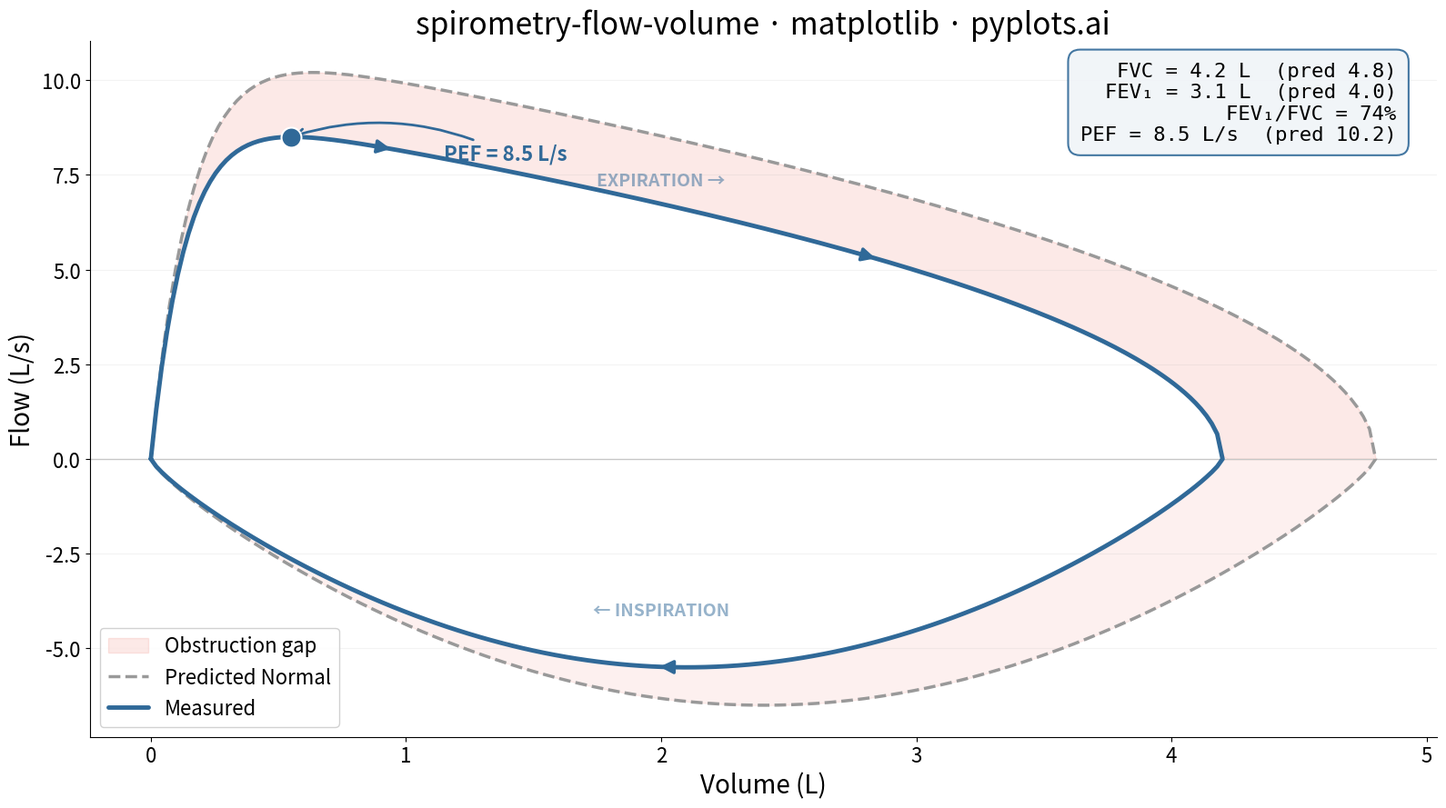

The script that saved this image:
""" pyplots.ai
spirometry-flow-volume: Spirometry Flow-Volume Loop
Library: matplotlib 3.10.8 | Python 3.14.3
Quality: 90/100 | Created: 2026-03-18
"""

import matplotlib.pyplot as plt
import numpy as np
from matplotlib.patches import FancyArrowPatch


# Data - simulate realistic spirometry flow-volume loop
np.random.seed(42)

# Measured values (typical adult male, mild obstruction pattern)
fvc = 4.2  # Forced Vital Capacity (L)
pef = 8.5  # Peak Expiratory Flow (L/s)
fev1 = 3.1  # FEV1 (L)

# Predicted normal values
fvc_pred = 4.8
pef_pred = 10.2
fev1_pred = 4.0

# Expiratory limb - sharp rise to PEF then roughly linear decline
n_points = 200
volume_exp = np.linspace(0, fvc, n_points)
t_exp = volume_exp / fvc
rise = 1 - np.exp(-30 * t_exp)
decay = (1 - t_exp) ** 0.5
flow_exp_raw = rise * decay
flow_exp = flow_exp_raw / flow_exp_raw.max() * pef

# Inspiratory limb - measured (symmetric U-shape, negative flow)
volume_insp = np.linspace(fvc, 0, n_points)
t_insp = (fvc - volume_insp) / fvc
peak_insp_flow = 5.5
flow_insp = -peak_insp_flow * np.sin(np.pi * t_insp) ** 0.8

# Predicted expiratory limb
volume_exp_pred = np.linspace(0, fvc_pred, n_points)
t_exp_pred = volume_exp_pred / fvc_pred
rise_pred = 1 - np.exp(-30 * t_exp_pred)
decay_pred = (1 - t_exp_pred) ** 0.5
flow_exp_pred_raw = rise_pred * decay_pred
flow_exp_pred = flow_exp_pred_raw / flow_exp_pred_raw.max() * pef_pred

# Predicted inspiratory limb
volume_insp_pred = np.linspace(fvc_pred, 0, n_points)
t_insp_pred = (fvc_pred - volume_insp_pred) / fvc_pred
peak_insp_pred = 6.5
flow_insp_pred = -peak_insp_pred * np.sin(np.pi * t_insp_pred) ** 0.8

# Combine into full loops
volume_measured = np.concatenate([volume_exp, volume_insp])
flow_measured = np.concatenate([flow_exp, flow_insp])
volume_predicted = np.concatenate([volume_exp_pred, volume_insp_pred])
flow_predicted = np.concatenate([flow_exp_pred, flow_insp_pred])

# Find PEF point on measured curve
pef_idx = np.argmax(flow_exp)
pef_volume = volume_exp[pef_idx]
pef_flow = flow_exp[pef_idx]

# Plot
fig, ax = plt.subplots(figsize=(16, 9))

# Fill between predicted and measured expiratory limbs to show obstruction gap
# Interpolate measured onto predicted volume grid for comparable fill
flow_exp_interp = np.interp(volume_exp_pred, volume_exp, flow_exp, left=0, right=0)
ax.fill_between(
    volume_exp_pred, flow_exp_pred, flow_exp_interp, alpha=0.12, color="#e74c3c", label="Obstruction gap", zorder=1
)

# Fill between predicted and measured inspiratory limbs
flow_insp_interp = np.interp(volume_insp_pred, volume_insp[::-1], flow_insp[::-1], left=0, right=0)
flow_insp_pred_sorted = np.interp(volume_insp_pred, volume_insp_pred[::-1], flow_insp_pred[::-1])
ax.fill_between(volume_insp_pred, flow_insp_pred_sorted, flow_insp_interp, alpha=0.08, color="#e74c3c", zorder=1)

# Predicted normal loop (dashed)
ax.plot(
    volume_predicted, flow_predicted, color="#999999", linewidth=2.5, linestyle="--", label="Predicted Normal", zorder=2
)

# Measured loop (solid)
ax.plot(
    volume_measured, flow_measured, color="#306998", linewidth=3.5, solid_capstyle="round", label="Measured", zorder=3
)

# Directional arrows on measured loop using FancyArrowPatch
# Expiratory arrow (upward/rightward direction)
exp_arrow_idx = n_points // 5
arrow_exp = FancyArrowPatch(
    (volume_exp[exp_arrow_idx], flow_exp[exp_arrow_idx]),
    (volume_exp[exp_arrow_idx + 5], flow_exp[exp_arrow_idx + 5]),
    arrowstyle="-|>",
    mutation_scale=22,
    color="#306998",
    linewidth=2.5,
    zorder=5,
)
ax.add_patch(arrow_exp)

# Expiratory arrow on decline
exp_decline_idx = int(n_points * 0.65)
arrow_exp2 = FancyArrowPatch(
    (volume_exp[exp_decline_idx], flow_exp[exp_decline_idx]),
    (volume_exp[exp_decline_idx + 5], flow_exp[exp_decline_idx + 5]),
    arrowstyle="-|>",
    mutation_scale=22,
    color="#306998",
    linewidth=2.5,
    zorder=5,
)
ax.add_patch(arrow_exp2)

# Inspiratory arrow (leftward direction)
insp_arrow_idx = n_points // 2
arrow_insp = FancyArrowPatch(
    (volume_insp[insp_arrow_idx], flow_insp[insp_arrow_idx]),
    (volume_insp[insp_arrow_idx + 5], flow_insp[insp_arrow_idx + 5]),
    arrowstyle="-|>",
    mutation_scale=22,
    color="#306998",
    linewidth=2.5,
    zorder=5,
)
ax.add_patch(arrow_insp)

# Mark PEF
ax.scatter(pef_volume, pef_flow, s=250, color="#306998", edgecolors="white", linewidth=1.5, zorder=4)
ax.annotate(
    f"PEF = {pef_flow:.1f} L/s",
    xy=(pef_volume, pef_flow),
    xytext=(pef_volume + 0.6, pef_flow - 0.6),
    fontsize=16,
    fontweight="bold",
    color="#306998",
    arrowprops={"arrowstyle": "->", "color": "#306998", "lw": 2, "connectionstyle": "arc3,rad=0.2"},
)

# Breathing direction labels
ax.text(2.0, pef * 0.85, "EXPIRATION \u2192", fontsize=14, color="#306998", alpha=0.5, fontweight="bold", ha="center")
ax.text(
    2.0,
    -peak_insp_flow * 0.75,
    "\u2190 INSPIRATION",
    fontsize=14,
    color="#306998",
    alpha=0.5,
    fontweight="bold",
    ha="center",
)

# Clinical values text box
textstr = (
    f"FVC = {fvc:.1f} L  (pred {fvc_pred:.1f})\n"
    f"FEV\u2081 = {fev1:.1f} L  (pred {fev1_pred:.1f})\n"
    f"FEV\u2081/FVC = {fev1 / fvc:.0%}\n"
    f"PEF = {pef_flow:.1f} L/s  (pred {pef_pred:.1f})"
)
props = {"boxstyle": "round,pad=0.6", "facecolor": "#f0f4f8", "edgecolor": "#306998", "alpha": 0.9, "linewidth": 1.5}
ax.text(
    0.97,
    0.97,
    textstr,
    transform=ax.transAxes,
    fontsize=16,
    verticalalignment="top",
    horizontalalignment="right",
    bbox=props,
    family="monospace",
)

# Zero flow reference line
ax.axhline(y=0, color="#cccccc", linewidth=1, zorder=1)

# Style
ax.set_xlabel("Volume (L)", fontsize=20)
ax.set_ylabel("Flow (L/s)", fontsize=20)
ax.set_title("spirometry-flow-volume \u00b7 matplotlib \u00b7 pyplots.ai", fontsize=24, fontweight="medium")
ax.tick_params(axis="both", labelsize=16)
ax.spines["top"].set_visible(False)
ax.spines["right"].set_visible(False)
ax.legend(fontsize=16, loc="lower left", framealpha=0.9)
ax.yaxis.grid(True, alpha=0.15, linewidth=0.8)

plt.tight_layout()
plt.savefig("plot.png", dpi=300, bbox_inches="tight")
